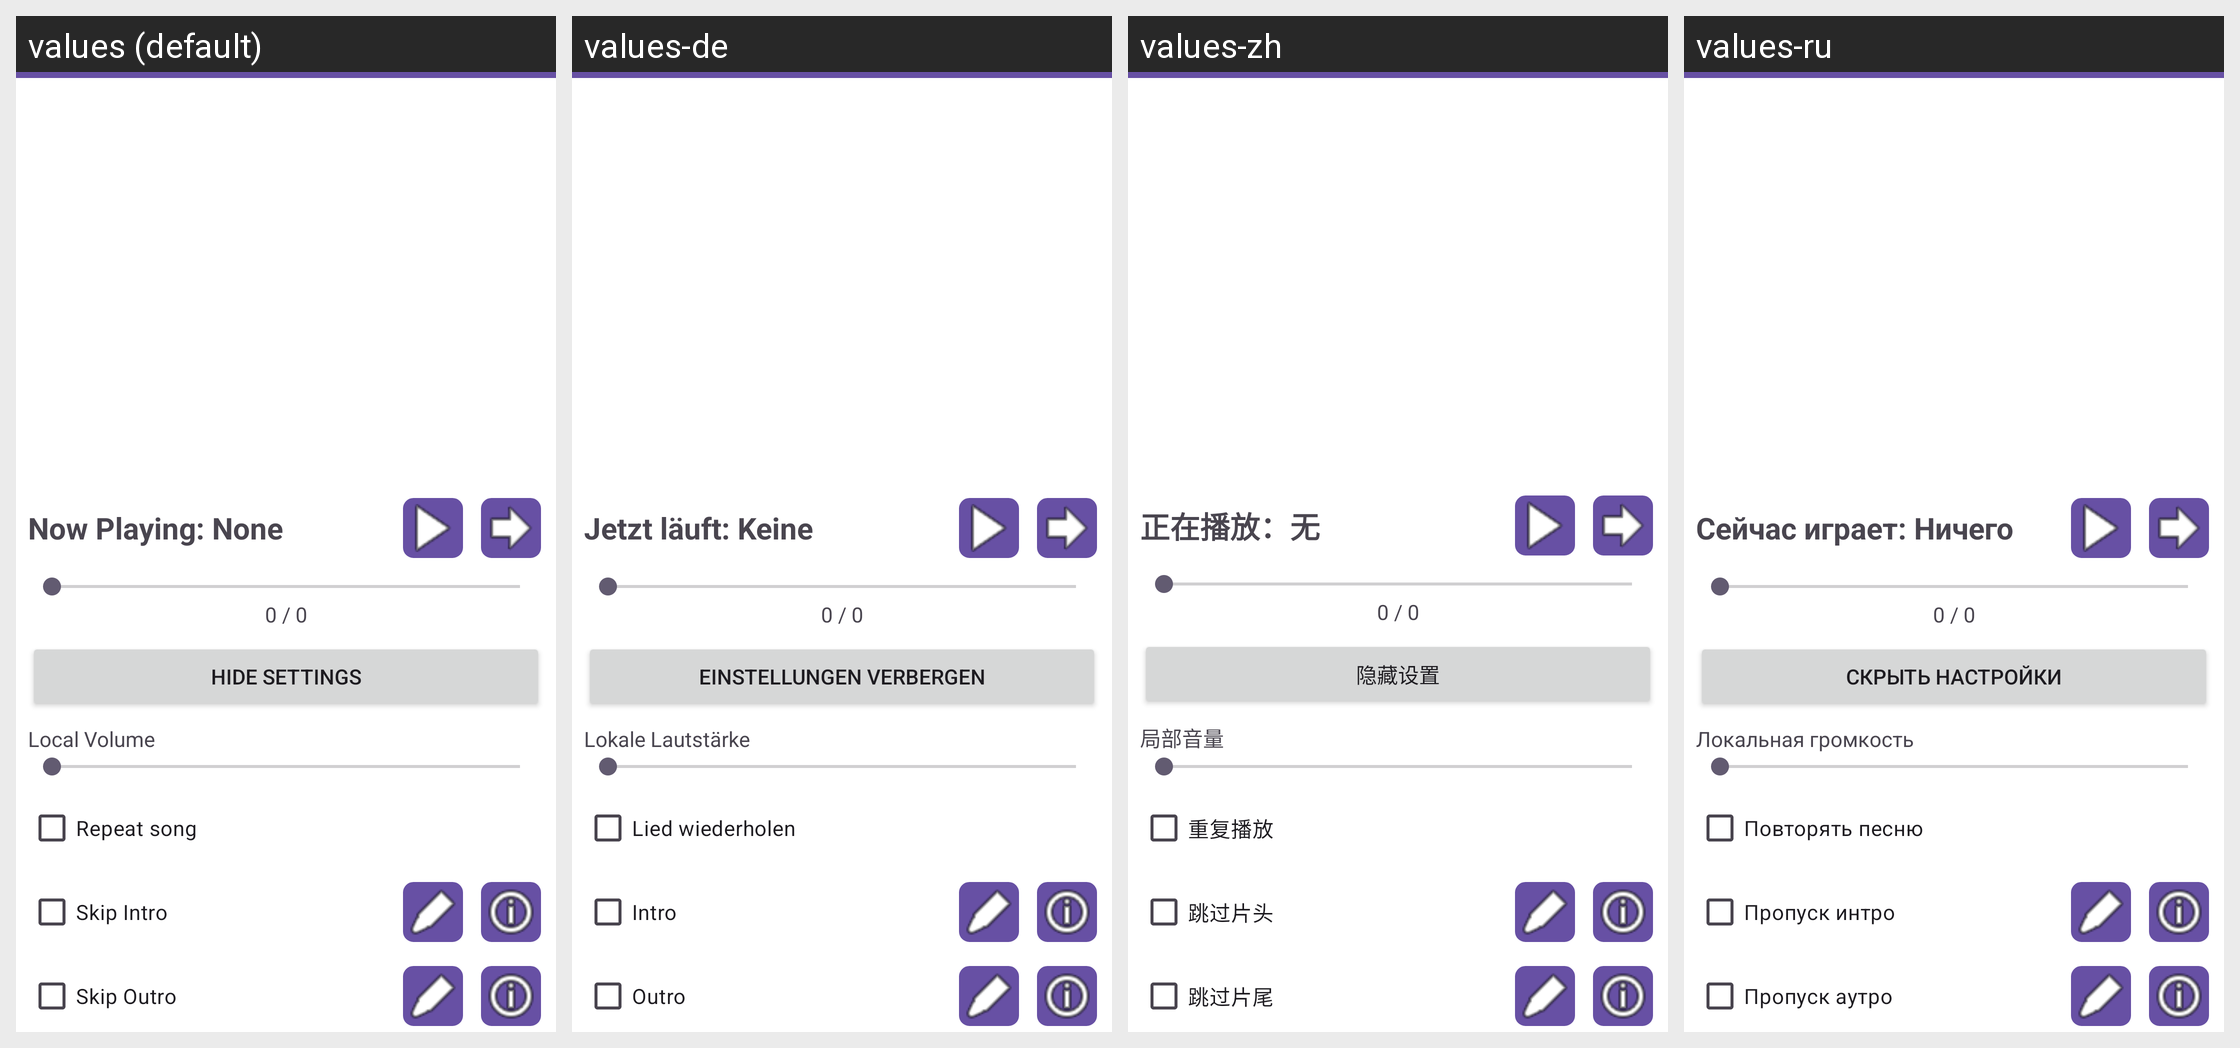

Strings drawn on this Android screen and how each of the app's shown locales translates them:
Android screen res/layout/fragment_player.xml rendered under 4 locales, left to right: values (default), values-de, values-zh, values-ru. Device: Nexus 5 (rendered at 1080×1920; each locale shown at half size, 540×960, under a caption strip naming it); theme Theme.AKAP.
Other locales in the repository, not shown: values-es, values-fr, values-ja.
Strings drawn on this screen, with the default value and each locale's value (text and hints the layout hard-codes, and strings that could not be matched under every locale, appear in the picture but are not listed):

now_playing
  values: Now Playing: None
  values-de: Jetzt läuft: Keine
  values-zh: 正在播放：无
  values-ru: Сейчас играет: Ничего

currentSongTime
  values: 0 / 0
  values-de: 0 / 0
  values-zh: 0 / 0
  values-ru: 0 / 0

hide_settings
  values: Hide settings
  values-de: Einstellungen verbergen
  values-zh: 隐藏设置
  values-ru: Скрыть настройки

local_volume
  values: Local Volume
  values-de: Lokale Lautstärke
  values-zh: 局部音量
  values-ru: Локальная громкость

repeat
  values: Repeat song
  values-de: Lied wiederholen
  values-zh: 重复播放
  values-ru: Повторять песню

skip_intro
  values: Skip Intro
  values-de: Intro
  values-zh: 跳过片头
  values-ru: Пропуск интро

skip_outro
  values: Skip Outro
  values-de: Outro
  values-zh: 跳过片尾
  values-ru: Пропуск аутро
